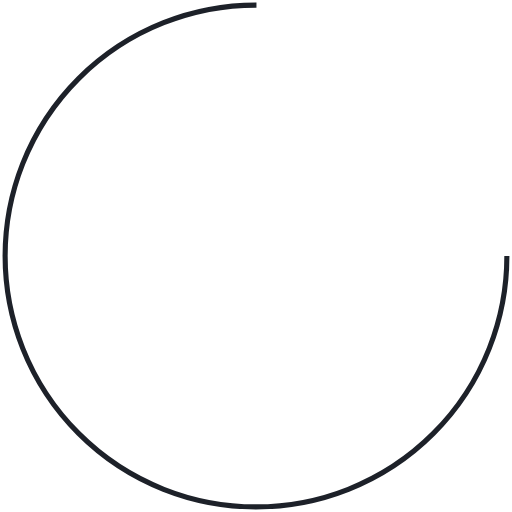
t = 0.00 s
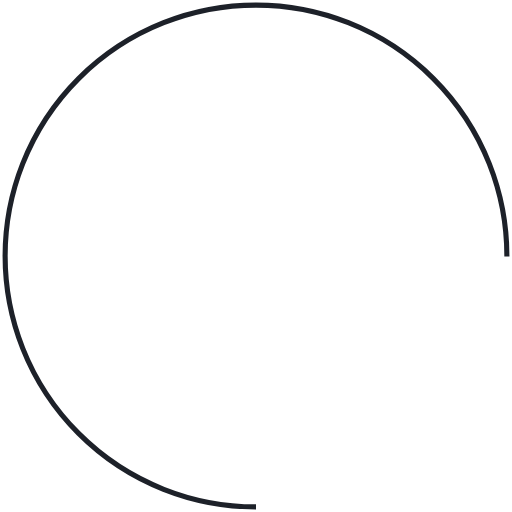
t = 0.25 s
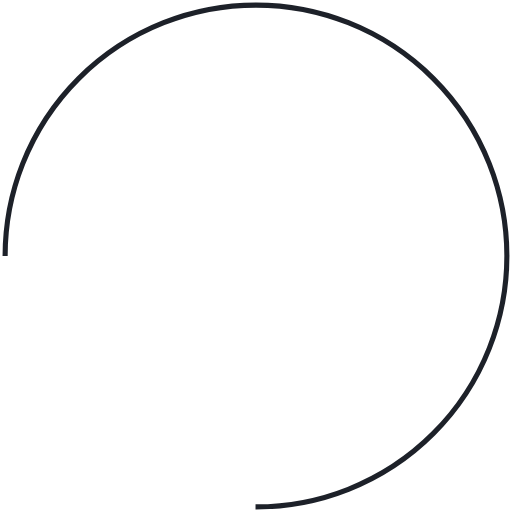
t = 0.50 s
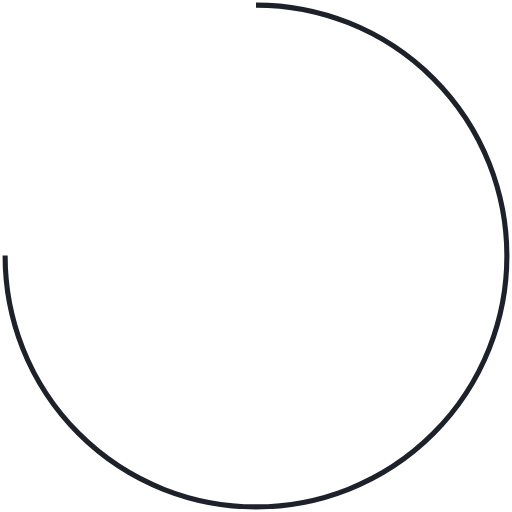
t = 0.75 s

The animated SVG that drew these frames (rendered in a browser with its animation timeline set to each time). Animation: 1 SMIL element (animateTransform=1); one cycle of 1.00 s, repeats indefinitely.

<svg width="102px"  height="102px"  xmlns="http://www.w3.org/2000/svg" viewBox="0 0 100 100" preserveAspectRatio="xMidYMid" class="lds-rolling" style="background: none;">
    <circle cx="50" cy="50" fill="none" ng-attr-stroke="{{config.color}}" ng-attr-stroke-width="{{config.width}}" ng-attr-r="{{config.radius}}" ng-attr-stroke-dasharray="{{config.dasharray}}" stroke="#1d2129" stroke-width="1" r="49" stroke-dasharray="230.90706003884978 78.96902001294993" transform="rotate(180 50 50)">
      <animateTransform attributeName="transform" type="rotate" calcMode="linear" values="0 50 50;360 50 50" keyTimes="0;1" dur="1s" begin="0s" repeatCount="indefinite"></animateTransform>
    </circle>
  </svg>
